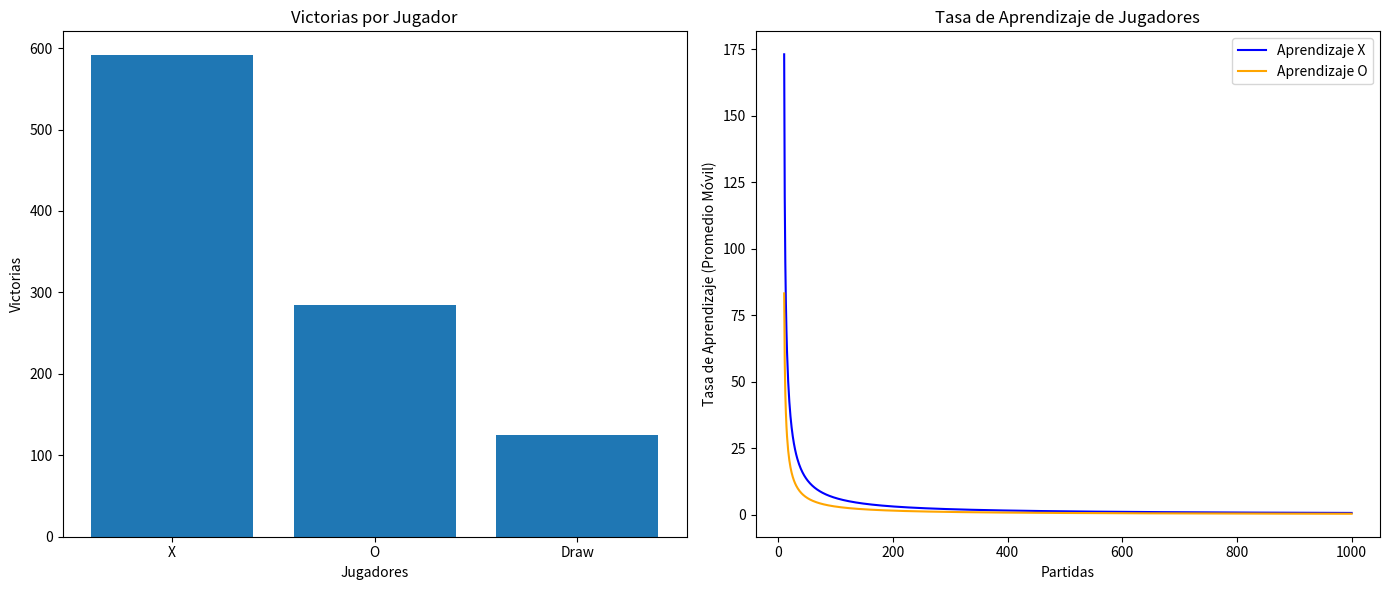

Write Python code to recreate this figure.
import random
import matplotlib.pyplot as plt
import numpy as np

class TicTacToeGame:
    def __init__(self):
        self.trainings = []
        self.board = [['-' for _ in range(3)] for _ in range(3)]
        self.current_player = 'X'
        self.scores = {'X': 0, 'O': 0, 'draw': 0}

    def read_training_file(self, filename):
        try:
            with open(filename, 'r') as file:
                lines = file.readlines()

            current_move = None
            current_board = []
            for line in lines:
                line = line.strip()

                if line == '':
                    continue

                if line[0].isdigit():
                    if current_board:
                        self.trainings.append((current_move, current_board))
                        current_board = []

                    parts = line.split()
                    if len(parts) == 2:
                        current_move = (int(parts[0]), int(parts[1]))
                    else:
                        print(f"Error: formato incorrecto en la línea '{line}'")
                else:
                    current_board.append(list(line))

            if current_move is not None and current_board:
                self.trainings.append((current_move, current_board))

        except FileNotFoundError:
            print(f"Error: No se puede encontrar el archivo '{filename}'")
        except Exception as e:
            print(f"Error inesperado: {str(e)}")

    def print_trainings(self):
        if not self.trainings:
            print("No se encontraron datos de entrenamiento.")
            return

        for i, (move, board) in enumerate(self.trainings):
            print(f"\nEntrenamiento {i + 1}:")
            print(f"Siguiente movimiento: {move}")
            for row in board:
                print(' '.join(row))
        print(f"\nTotal de entrenamientos: {len(self.trainings)}")

    def print_board(self):
        for row in self.board:
            print(' '.join(row))
        print()

    def check_winner(self):
        for row in self.board:
            if row.count(row[0]) == 3 and row[0] != '-':
                return row[0]

        for col in range(3):
            if self.board[0][col] == self.board[1][col] == self.board[2][col] and self.board[0][col] != '-':
                return self.board[0][col]

        if self.board[0][0] == self.board[1][1] == self.board[2][2] and self.board[0][0] != '-':
            return self.board[0][0]

        if self.board[0][2] == self.board[1][1] == self.board[2][0] and self.board[0][2] != '-':
            return self.board[0][2]

        return None

    def play_game(self):
        self.board = [['-' for _ in range(3)] for _ in range(3)]
        self.current_player = 'X'
        while True:
            row, col = self.get_random_move()

            if self.board[row][col] == '-':
                self.board[row][col] = self.current_player
            else:
                continue

            winner = self.check_winner()
            if winner:
                self.scores[winner] += 1
                return winner

            if all(cell != '-' for row in self.board for cell in row):
                self.scores['draw'] += 1
                return 'draw'

            self.current_player = 'O' if self.current_player == 'X' else 'X'

    def get_random_move(self):
        empty_cells = [(r, c) for r in range(3) for c in range(3) if self.board[r][c] == '-']
        return random.choice(empty_cells) if empty_cells else (0, 0)

    def plot_results(self, iterations):
        print(f"\nResultados después de {iterations} partidas:")
        print(f"Victorias de X: {self.scores['X']}")
        print(f"Victorias de O: {self.scores['O']}")
        print(f"Empates: {self.scores['draw']}\n")

        x_values = list(range(1, iterations + 1))
        plt.figure(figsize=(14, 6))

        plt.subplot(1, 2, 1)
        plt.bar(['X', 'O', 'Draw'], [self.scores['X'], self.scores['O'], self.scores['draw']])
        plt.xlabel('Jugadores')
        plt.ylabel('Victorias')
        plt.title('Victorias por Jugador')

        plt.subplot(1, 2, 2)
        x_learning = np.convolve([self.scores['X'] / (i + 1) for i in range(iterations)], np.ones(10)/10, mode='valid')
        o_learning = np.convolve([self.scores['O'] / (i + 1) for i in range(iterations)], np.ones(10)/10, mode='valid')
        plt.plot(x_values[9:], x_learning, label='Aprendizaje X', color='blue')
        plt.plot(x_values[9:], o_learning, label='Aprendizaje O', color='orange')
        plt.xlabel('Partidas')
        plt.ylabel('Tasa de Aprendizaje (Promedio Móvil)')
        plt.title('Tasa de Aprendizaje de Jugadores')
        plt.legend()
        plt.tight_layout()
        plt.show()


def main():
    game = TicTacToeGame()
    game.read_training_file('C:/Users/Andres Gordillo/Desktop/Compi/Class300924/RedNeuroTriqui/Entregable/board_train_data.txt')
    game.print_trainings()

    iterations = 0
    max_iterations = 1000
    consecutive_draws = 0

    while iterations < max_iterations and consecutive_draws < 10:
        winner = game.play_game()
        iterations += 1

        if winner == 'draw':
            consecutive_draws += 1
            # Aquí puedes implementar un cambio en el comportamiento de los jugadores si es necesario
        else:
            consecutive_draws = 0

    game.plot_results(iterations)

if __name__ == "__main__":
    main()
